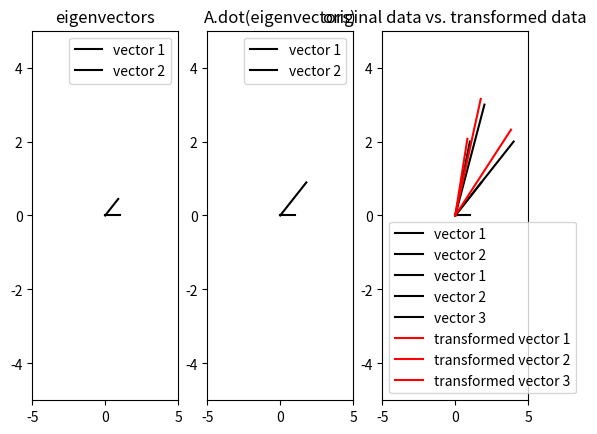

The matplotlib source for this figure:

#gain intuition about PCA

import numpy as np
import matplotlib.pyplot as plt

#1. confirm that Av = λv is valid

#create random matrix
A = np.array([[1,2],[0,2]])

#eigenvalues and eigenvectors
eigenvalues, eigenvectors = np.linalg.eig(A)

# recall:
# Av = λv
# or in matrix form:
# AV = VΛ 

Av = A.dot(eigenvectors)
lambdav = eigenvectors.dot(np.diag(eigenvalues))

plt.subplot(131)
plt.plot([0, eigenvectors[0,0]], [0, eigenvectors[1,0]], color = 'black', label = 'vector 1')
plt.plot([0, eigenvectors[0,1]], [0, eigenvectors[1,1]], color = 'black', label = 'vector 2')
plt.legend()
plt.xlim([-5,5])
plt.ylim([-5,5])
plt.title('eigenvectors')

plt.subplot(132)
plt.plot([0, Av[0,0]], [0, Av[1,0]], color = 'black', label = 'vector 1')
plt.plot([0, Av[0,1]], [0, Av[1,1]], color = 'black', label = 'vector 2')
plt.legend()
plt.xlim([-5,5])
plt.ylim([-5,5])
plt.title('A.dot(eigenvectors)')

plt.subplot(133)
plt.plot([0, lambdav[0,0]], [0, lambdav[1,0]], color = 'black', label = 'vector 1')
plt.plot([0, lambdav[0,1]], [0, lambdav[1,1]], color = 'black', label = 'vector 2')
plt.legend()
plt.xlim([-5,5])
plt.ylim([-5,5])
plt.title('eigenvectors.dot(eigenvalues)')

###########
#2. observe how PCA transforms data

#assume you have data N x D 
data = np.array([[1,2],[4,2],[2,3]]) #3 samples with dimensionality 2

#get covariance matrix
data_cov = np.cov(data.T)

#eigenvalues and eigenvectors
eigenvalues, eigenvectors = np.linalg.eig(data_cov)

#transformed data is z = XQ where Q is eigenvectors
z = data.dot(eigenvectors)

#test assumption is that magnitude of z remains the same as original data
#i.e. sqrt(x[0,0]^2 + x[0,1]^2) should = sqrt(z[0,0]^2 + z[0,1]^2)
squared_orig = np.sqrt(np.sum(data**2,axis = 1))
squared_z = np.sqrt(np.sum(z**2,axis = 1))
print(squared_orig)
print(squared_z)

#test other assumption that z data is simply a rotation of original data
plt.plot([0, data[0,0]], [0, data[0,1]], color = 'black', label = 'vector 1')
plt.plot([0, data[1,0]], [0, data[1,1]], color = 'black', label = 'vector 2')
plt.plot([0, data[2,0]], [0, data[2,1]], color = 'black', label = 'vector 3')
plt.plot([0, z[0,0]], [0, z[0,1]], color = 'red', label = 'transformed vector 1')
plt.plot([0, z[1,0]], [0, z[1,1]], color = 'red', label = 'transformed vector 2')
plt.plot([0, z[2,0]], [0, z[2,1]], color = 'red', label = 'transformed vector 3')
plt.legend()
plt.xlim([-5,5])
plt.ylim([-5,5])
plt.title('original data vs. transformed data')
